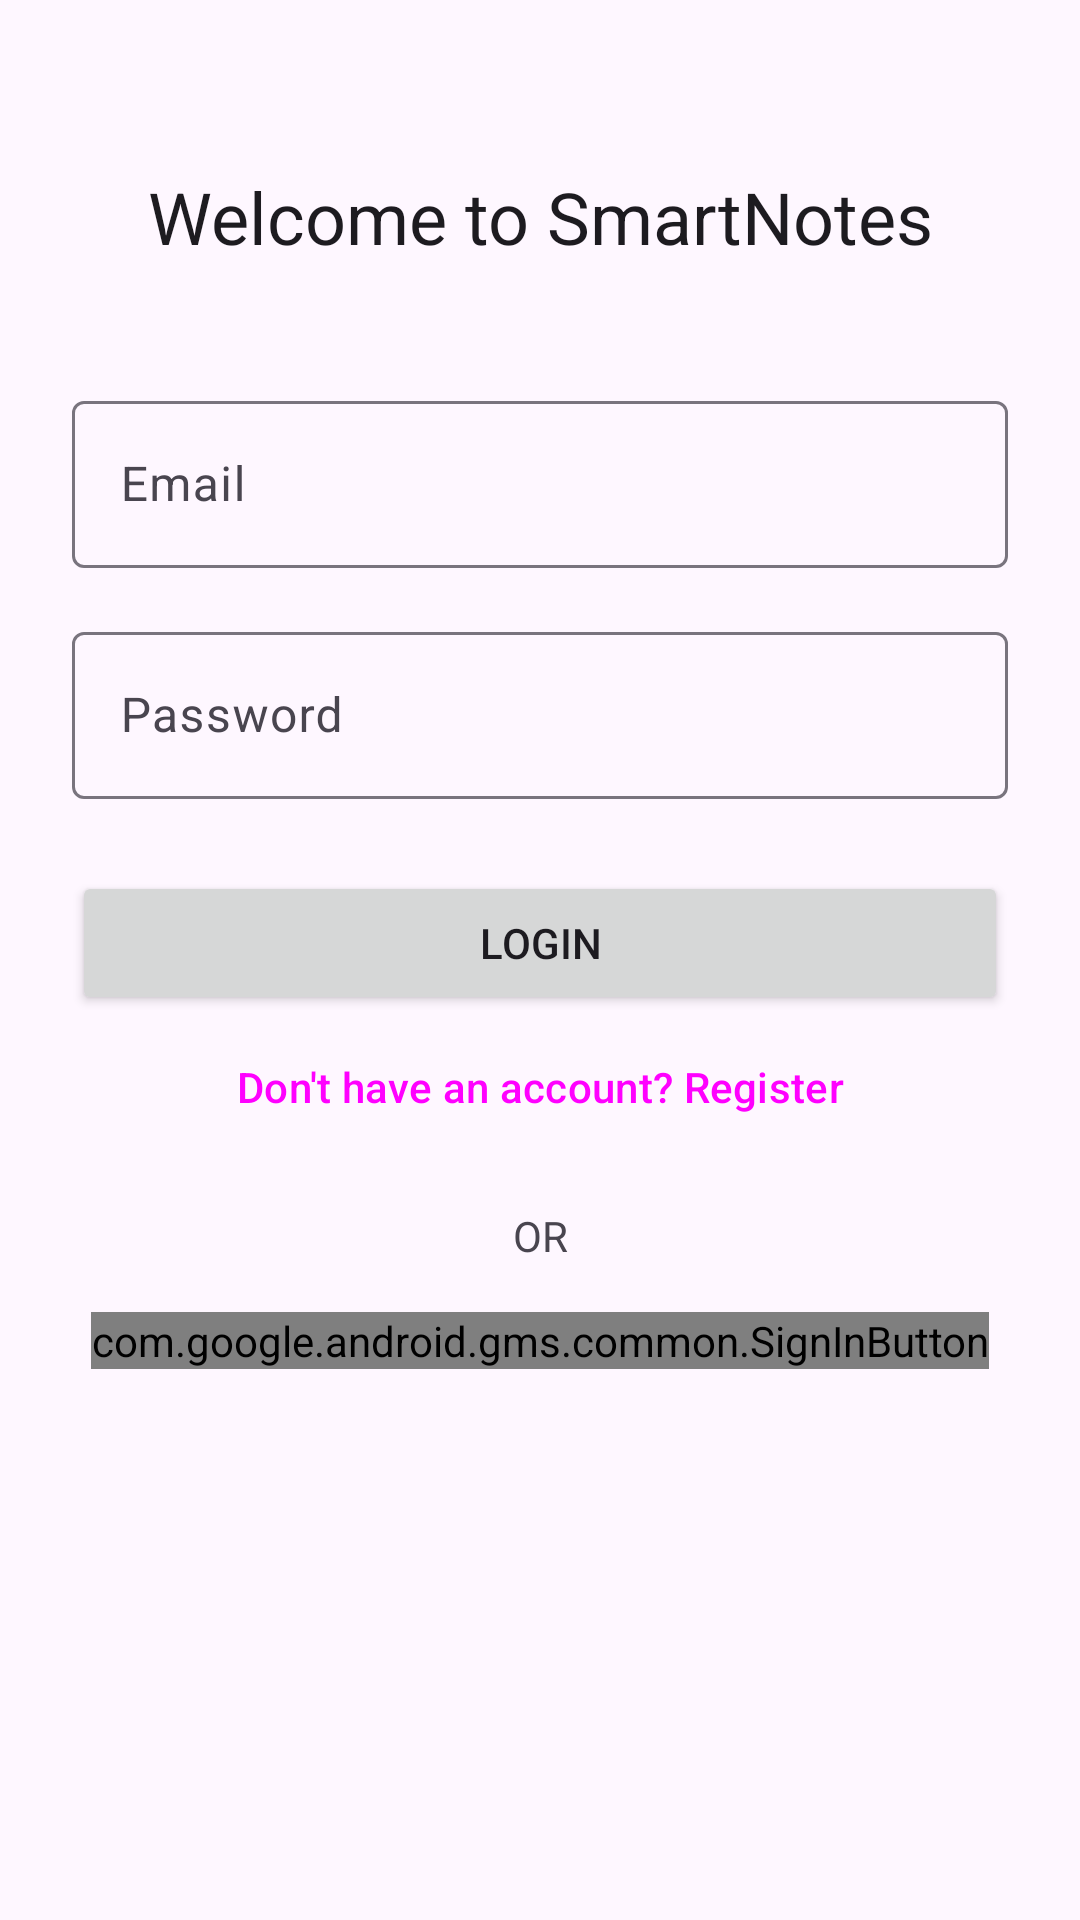

Write the Android layout XML for this screen, with the resource values it uses.
<!-- AndroidManifest.xml: application theme Theme.SmartNotes -->
<!-- res/layout/activity_login.xml -->
<?xml version="1.0" encoding="utf-8"?>

<androidx.constraintlayout.widget.ConstraintLayout xmlns:android="http://schemas.android.com/apk/res/android"
    xmlns:app="http://schemas.android.com/apk/res-auto"
    xmlns:tools="http://schemas.android.com/tools"
    android:id="@+id/main"
    android:layout_width="match_parent"
    android:layout_height="match_parent"
    android:padding="24dp"
    tools:context=".LoginActivity">

    <TextView
        android:id="@+id/textViewTitle"
        android:layout_width="wrap_content"
        android:layout_height="wrap_content"
        android:layout_marginTop="32dp"
        android:text="Welcome to SmartNotes"
        android:textAppearance="?attr/textAppearanceHeadlineSmall"
        app:layout_constraintEnd_toEndOf="parent"
        app:layout_constraintStart_toStartOf="parent"
        app:layout_constraintTop_toTopOf="parent" />

    
    <com.google.android.material.textfield.TextInputLayout
        android:id="@+id/emailLayout"
        style="@style/Widget.Material3.TextInputLayout.OutlinedBox"
        android:layout_width="0dp"
        android:layout_height="wrap_content"
        android:layout_marginTop="40dp"
        android:hint="Email"
        app:layout_constraintEnd_toEndOf="parent"
        app:layout_constraintStart_toStartOf="parent"
        app:layout_constraintTop_toBottomOf="@+id/textViewTitle">

        <com.google.android.material.textfield.TextInputEditText
            android:id="@+id/editTextEmail"
            android:layout_width="match_parent"
            android:layout_height="wrap_content"
            android:inputType="textEmailAddress" />
    </com.google.android.material.textfield.TextInputLayout>

    
    <com.google.android.material.textfield.TextInputLayout
        android:id="@+id/passwordLayout"
        style="@style/Widget.Material3.TextInputLayout.OutlinedBox"
        android:layout_width="0dp"
        android:layout_height="wrap_content"
        android:layout_marginTop="16dp"
        android:hint="Password"
        app:layout_constraintEnd_toEndOf="parent"
        app:layout_constraintStart_toStartOf="parent"
        app:layout_constraintTop_toBottomOf="@+id/emailLayout">

        <com.google.android.material.textfield.TextInputEditText
            android:id="@+id/editTextPassword"
            android:layout_width="match_parent"
            android:layout_height="wrap_content"
            android:inputType="textPassword" />
    </com.google.android.material.textfield.TextInputLayout>

    <Button
        android:id="@+id/buttonLogin"
        android:layout_width="0dp"
        android:layout_height="wrap_content"
        android:layout_marginTop="24dp"
        android:text="Login"
        app:layout_constraintEnd_toEndOf="parent"
        app:layout_constraintStart_toStartOf="parent"
        app:layout_constraintTop_toBottomOf="@+id/passwordLayout" />

    <Button
        android:id="@+id/buttonRegister"
        style="@style/Widget.Material3.Button.TextButton"
        android:layout_width="wrap_content"
        android:layout_height="wrap_content"
        android:text="Don't have an account? Register"
        app:layout_constraintEnd_toEndOf="parent"
        app:layout_constraintStart_toStartOf="parent"
        app:layout_constraintTop_toBottomOf="@+id/buttonLogin" />

    <TextView
        android:id="@+id/textViewOr"
        android:layout_width="wrap_content"
        android:layout_height="wrap_content"
        android:layout_marginTop="16dp"
        android:text="OR"
        app:layout_constraintEnd_toEndOf="parent"
        app:layout_constraintStart_toStartOf="parent"
        app:layout_constraintTop_toBottomOf="@id/buttonRegister" />

    <com.google.android.gms.common.SignInButton
        android:id="@+id/buttonSignInWithGoogle"
        android:layout_width="wrap_content"
        android:layout_height="wrap_content"
        android:layout_marginTop="16dp"
        app:layout_constraintEnd_toEndOf="parent"
        app:layout_constraintStart_toStartOf="parent"
        app:layout_constraintTop_toBottomOf="@+id/textViewOr" />

</androidx.constraintlayout.widget.ConstraintLayout>
<!-- resources referenced by this layout -->
<resources>
  <style name="Theme.SmartNotes" parent="Base.Theme.SmartNotes" />
  <style name="Base.Theme.SmartNotes" parent="Theme.Material3.DayNight.NoActionBar">
          
          
      </style>
</resources>
